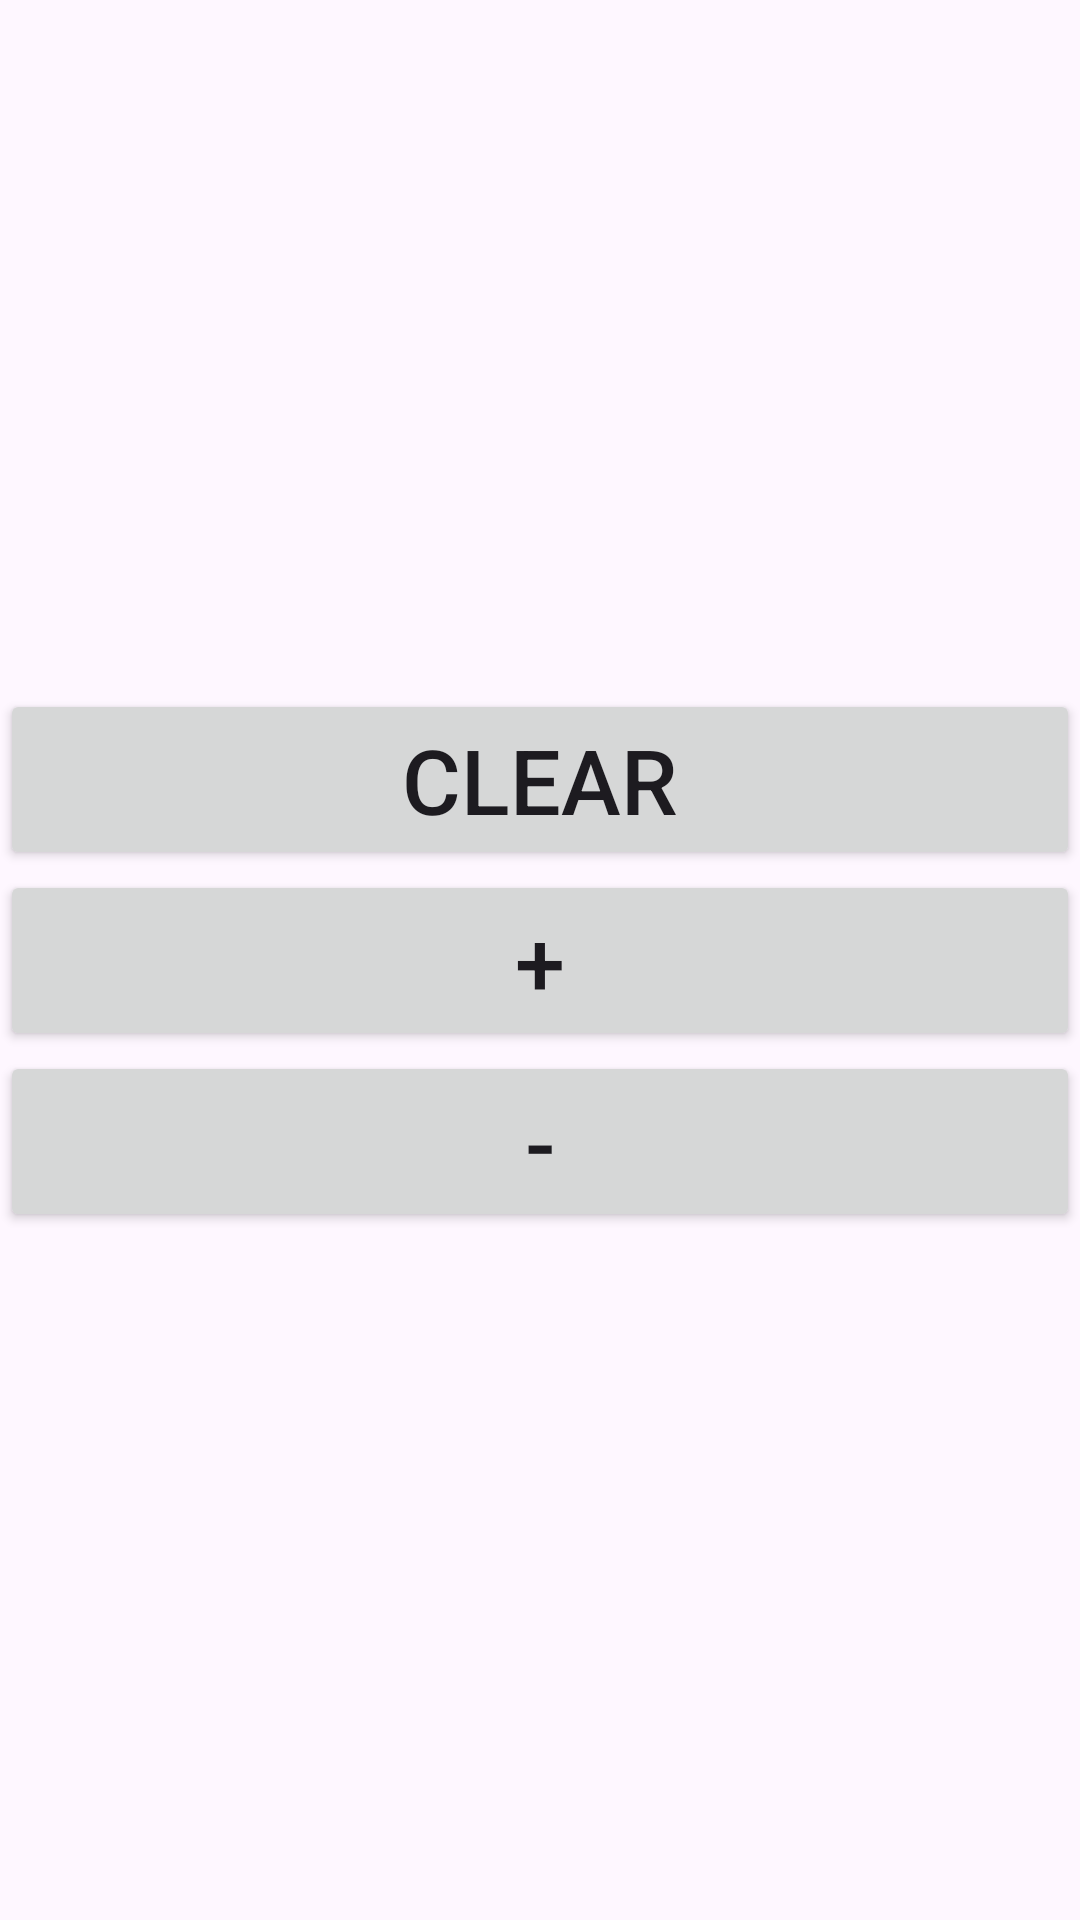

This screen was rendered from an Android layout file. Write that file and the resources it references.
<!-- AndroidManifest.xml: application theme Theme.UdaliPotom -->
<!-- res/layout/fragment_first.xml -->
<?xml version="1.0" encoding="utf-8"?>
<androidx.constraintlayout.widget.ConstraintLayout xmlns:android="http://schemas.android.com/apk/res/android"
    xmlns:app="http://schemas.android.com/apk/res-auto"
    xmlns:tools="http://schemas.android.com/tools"
    android:layout_width="match_parent"
    android:layout_height="match_parent"
    tools:context=".ui.FirstFragment">

    <Button
        android:id="@+id/btn_plus"
        android:layout_width="match_parent"
        android:layout_height="wrap_content"
        android:layout_gravity="center"
        android:gravity="center"
        android:text="+"
        android:textSize="30sp"
        app:layout_constraintBottom_toBottomOf="parent"
        app:layout_constraintEnd_toEndOf="parent"
        app:layout_constraintStart_toStartOf="parent"
        app:layout_constraintTop_toTopOf="parent" />

    <Button
        android:id="@+id/btn_minus"
        android:layout_width="match_parent"
        android:layout_height="wrap_content"
        android:layout_gravity="center|bottom"
        android:text="-"
        android:textSize="30sp"
        app:layout_constraintEnd_toEndOf="parent"
        app:layout_constraintStart_toStartOf="parent"
        app:layout_constraintTop_toBottomOf="@id/btn_plus" />

    <Button
        android:id="@+id/btn_clear"
        android:layout_width="match_parent"
        android:layout_height="wrap_content"
        android:layout_gravity="center|bottom"
        android:text="clear"
        android:textSize="30sp"
        app:layout_constraintBottom_toTopOf="@id/btn_plus"
        app:layout_constraintEnd_toEndOf="parent"
        app:layout_constraintStart_toStartOf="parent" />
</androidx.constraintlayout.widget.ConstraintLayout>
<!-- resources referenced by this layout -->
<resources>
  <style name="Theme.UdaliPotom" parent="Base.Theme.UdaliPotom" />
  <style name="Base.Theme.UdaliPotom" parent="Theme.Material3.DayNight.NoActionBar">
          
          
      </style>
</resources>
